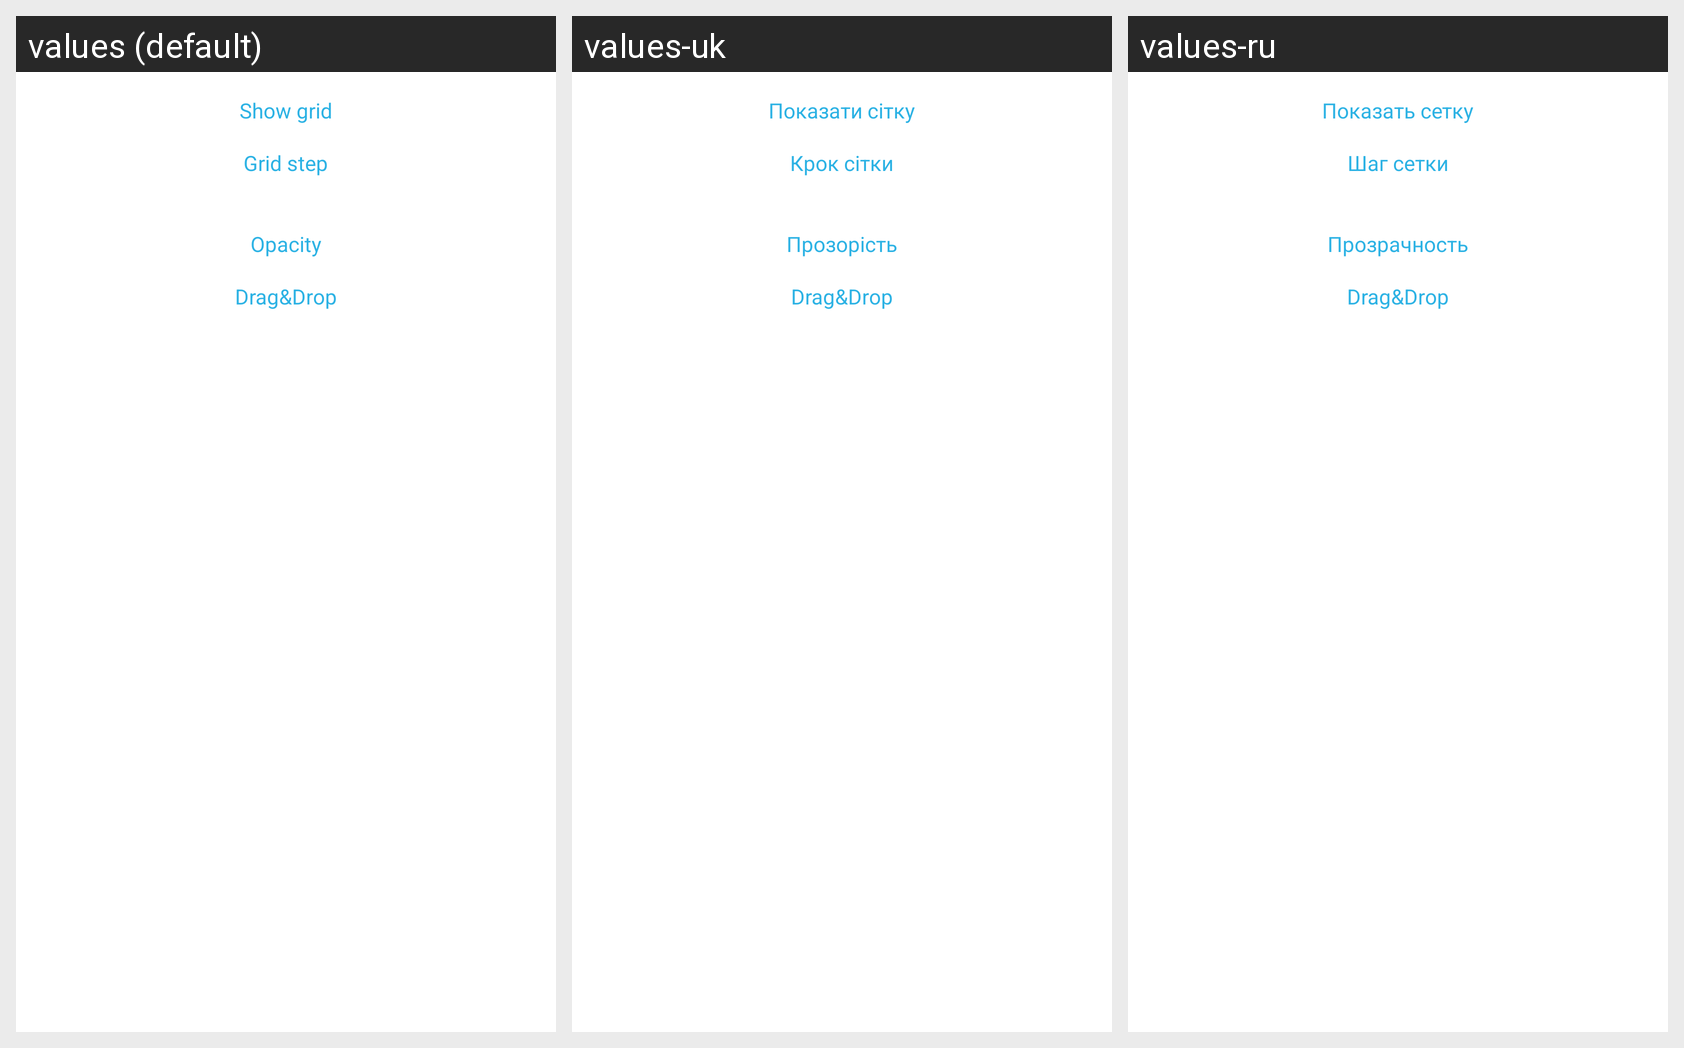

Locale-by-locale string values for the Android screen shown in this grid:
Android screen res/layout/activity_main.xml rendered under 3 locales, left to right: values (default), values-uk, values-ru. Device: Nexus 5 (rendered at 1080×1920; each locale shown at half size, 540×960, under a caption strip naming it); theme AppTheme.
Strings drawn on this screen, with the default value and each locale's value (text and hints the layout hard-codes appear in the picture but are not listed):

main_showgrid_button
  values: Show grid
  values-uk: Показати сітку
  values-ru: Показать сетку

main_gridsize_textview
  values: Grid step
  values-uk: Крок сітки
  values-ru: Шаг сетки

main_opacity_textview
  values: Opacity
  values-uk: Прозорість
  values-ru: Прозрачность

main_draganddrop_textview
  values: Drag&Drop
  values-uk: Drag&Drop
  values-ru: Drag&Drop
